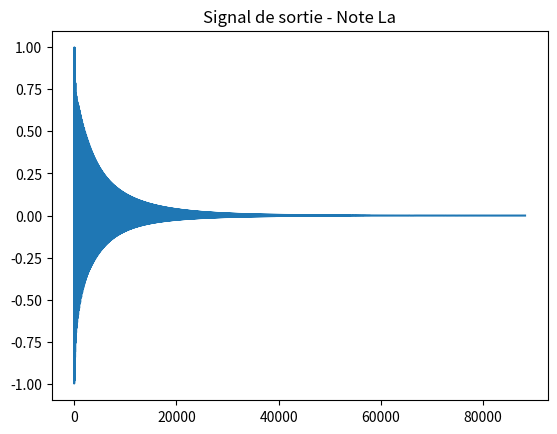

The matplotlib source for this figure:
import numpy as np
import matplotlib.pyplot as plt
from scipy.io.wavfile import write

sample_rate = 44100

def bruit_blanc(nb_samples):
    return np.random.uniform(-1, 1, nb_samples)


def karplus_strong(frequency, duration, sample_rate=44100, damping=0.5):
    N = int(sample_rate / frequency)
    buffer = bruit_blanc(N)
    output = []
    for i in range(int(duration * sample_rate)):
        current = buffer[0]
        output.append(current)
        # Le filtre moyenneur
        avg = damping * 0.5 * (buffer[0] + buffer[1])
        buffer = np.append(buffer[1:], avg)
    return np.array(output, dtype=np.float32)


note_la = karplus_strong(440, 2, damping=0.99)

write("test_piano_La.wav", sample_rate, note_la)

plt.plot(note_la)
plt.title('Signal de sortie - Note La')
plt.show()

Do = 261.6
Re_b = 277.2
Re = 293.7
Mi_b = 311.1
Mi = 329.6
Fa = 349.2
Sol_b = 370
Sol = 392
La_b = 415.3
La = 440
Si_b = 466.2
Si = 493.9
